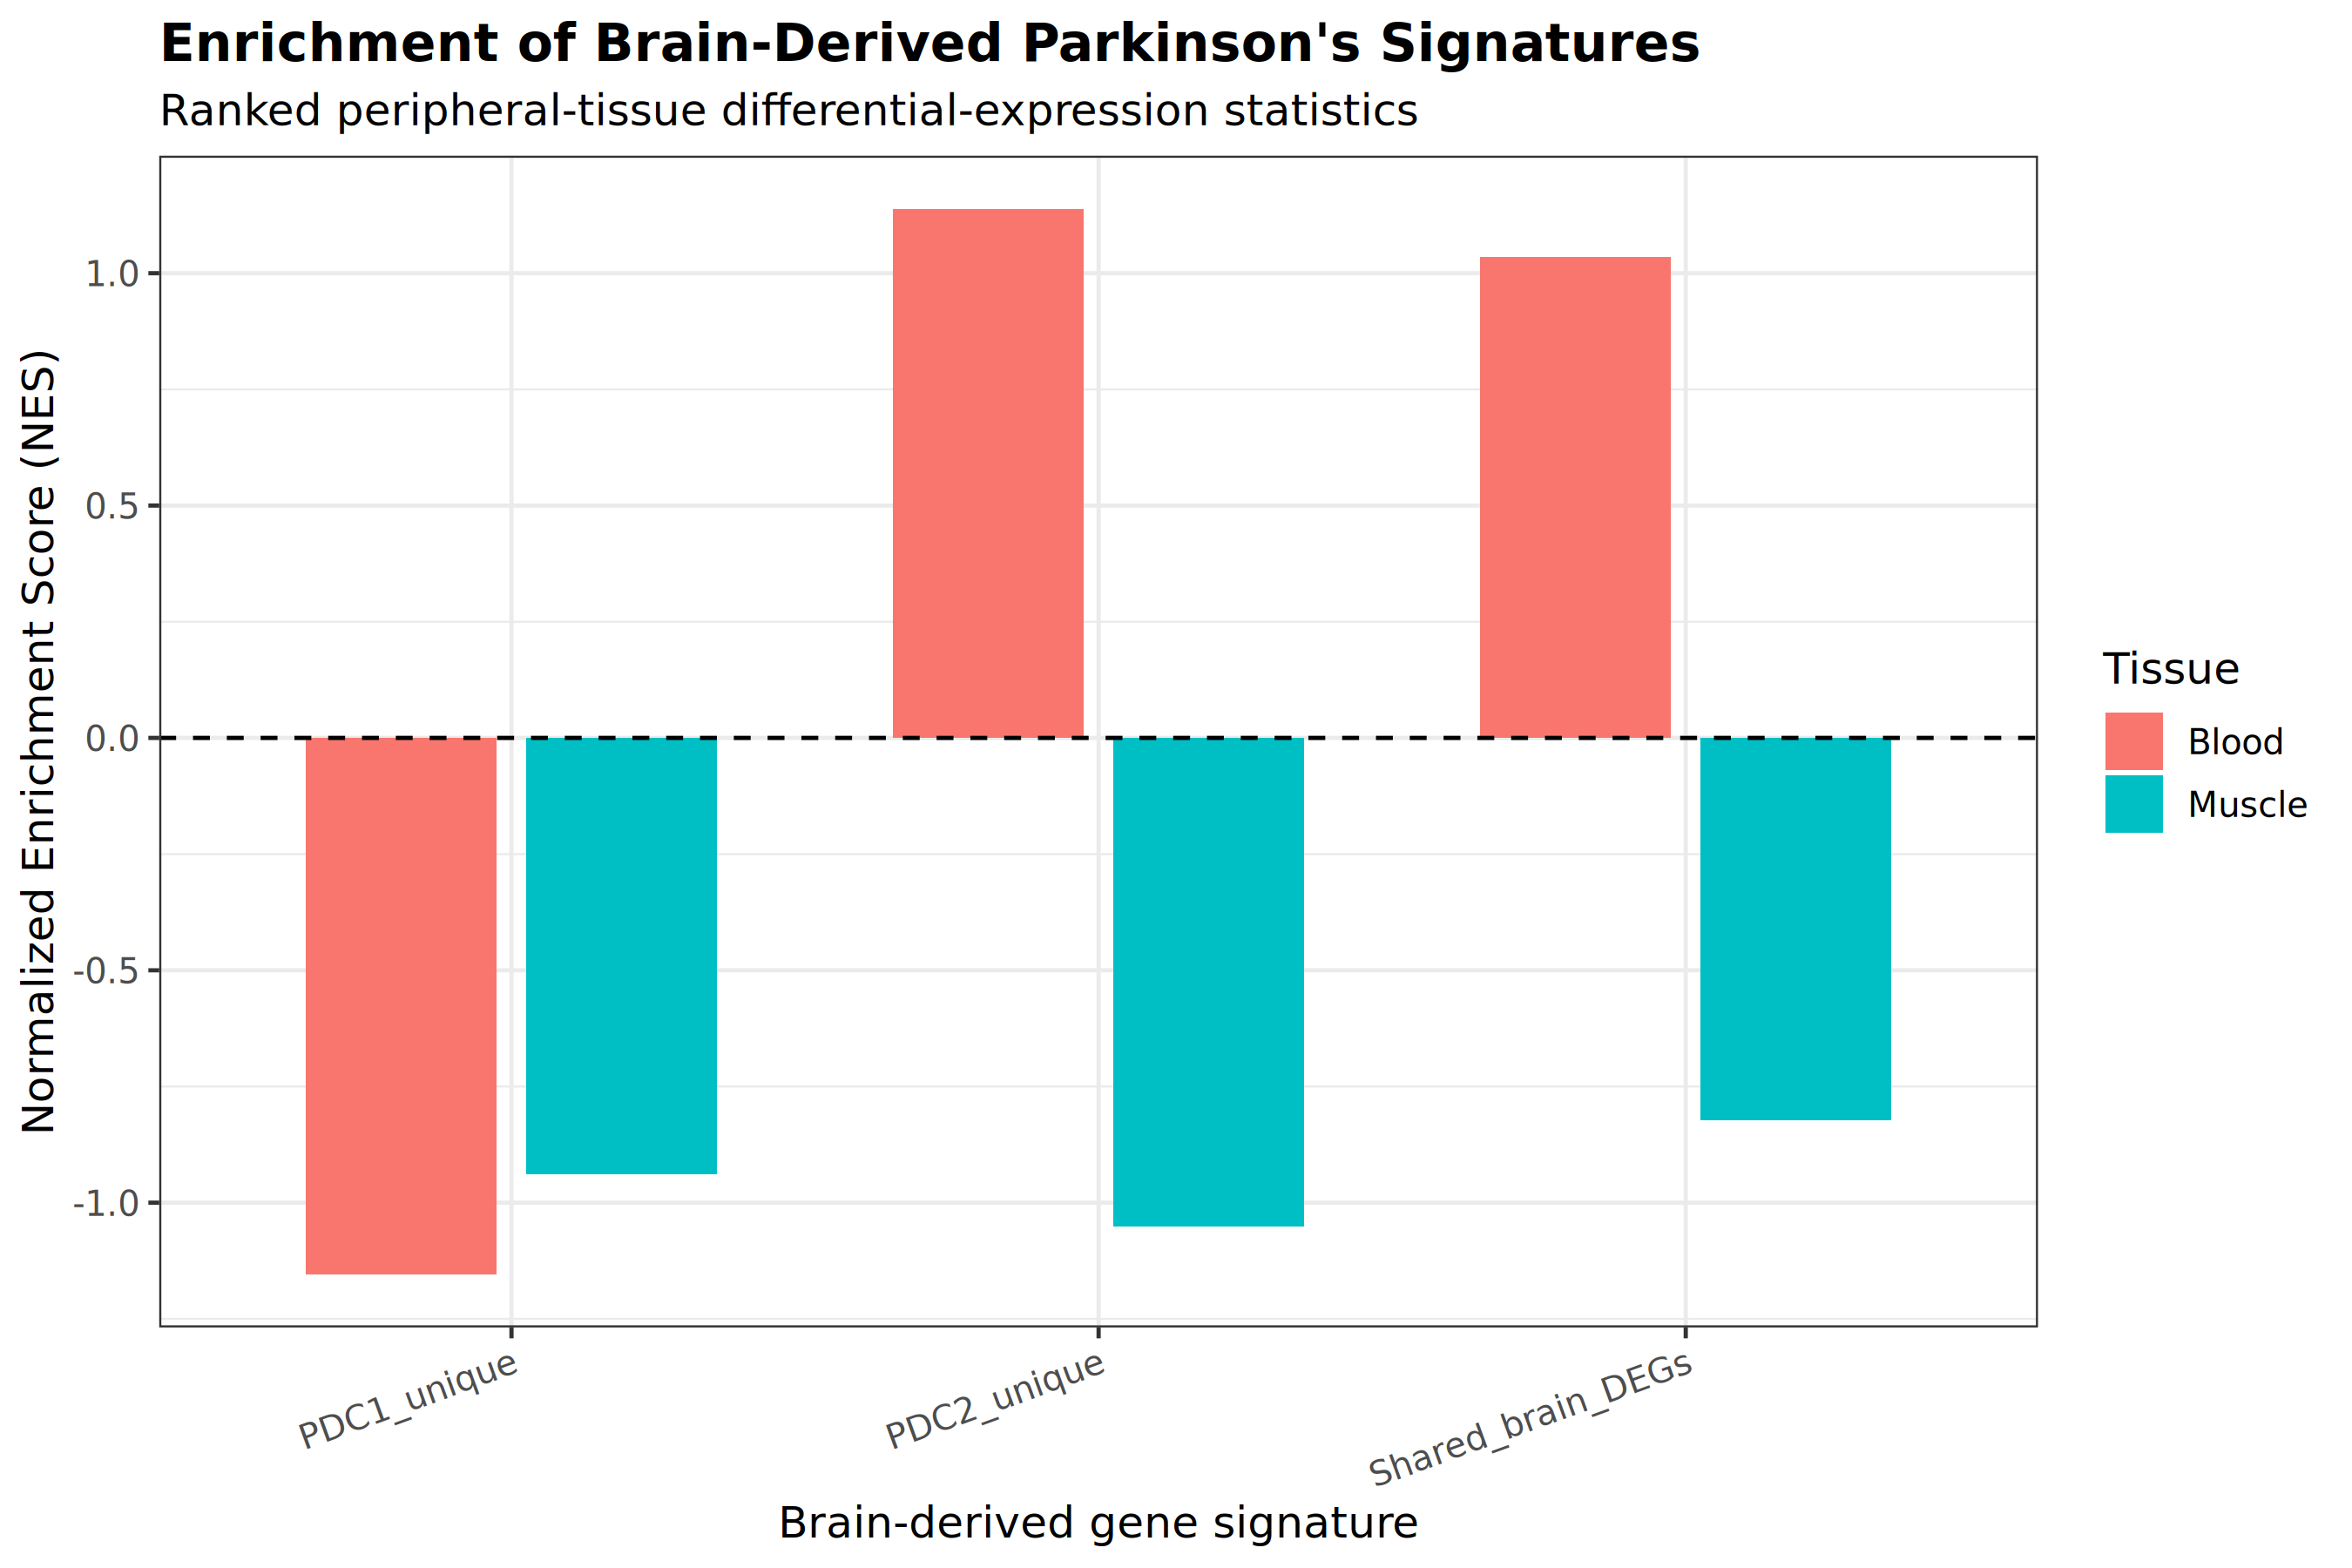

The data file committed next to this chart (first rows):
tissue, signature, n_signature, n_matched, size, ES, NES, pval, leading_edge, padj_global
Blood, PDC1_unique, 217, 99, 99, -0.215, -1.154, 0.1812, ENSG00000143224;ENSG00000101353;ENSG0000…, 0.5435
Blood, PDC2_unique, 482, 372, 372, 0.2055, 1.138, 0.1783, ENSG00000134146;ENSG00000181016;ENSG0000…, 0.5435
Blood, Shared_brain_DEGs, 352, 273, 273, 0.1928, 1.035, 0.3854, ENSG00000175029;ENSG00000168566;ENSG0000…, 0.5782
Muscle, PDC2_unique, 482, 353, 353, -0.2738, -1.052, 0.3197, ENSG00000148498;ENSG00000178573;ENSG0000…, 0.5782
Muscle, PDC1_unique, 217, 106, 106, -0.2594, -0.939, 0.5998, ENSG00000006756;ENSG00000159216;ENSG0000…, 0.7198
Muscle, Shared_brain_DEGs, 352, 277, 277, -0.2166, -0.8233, 0.9311, ENSG00000172530;ENSG00000135365;ENSG0000…, 0.9311
